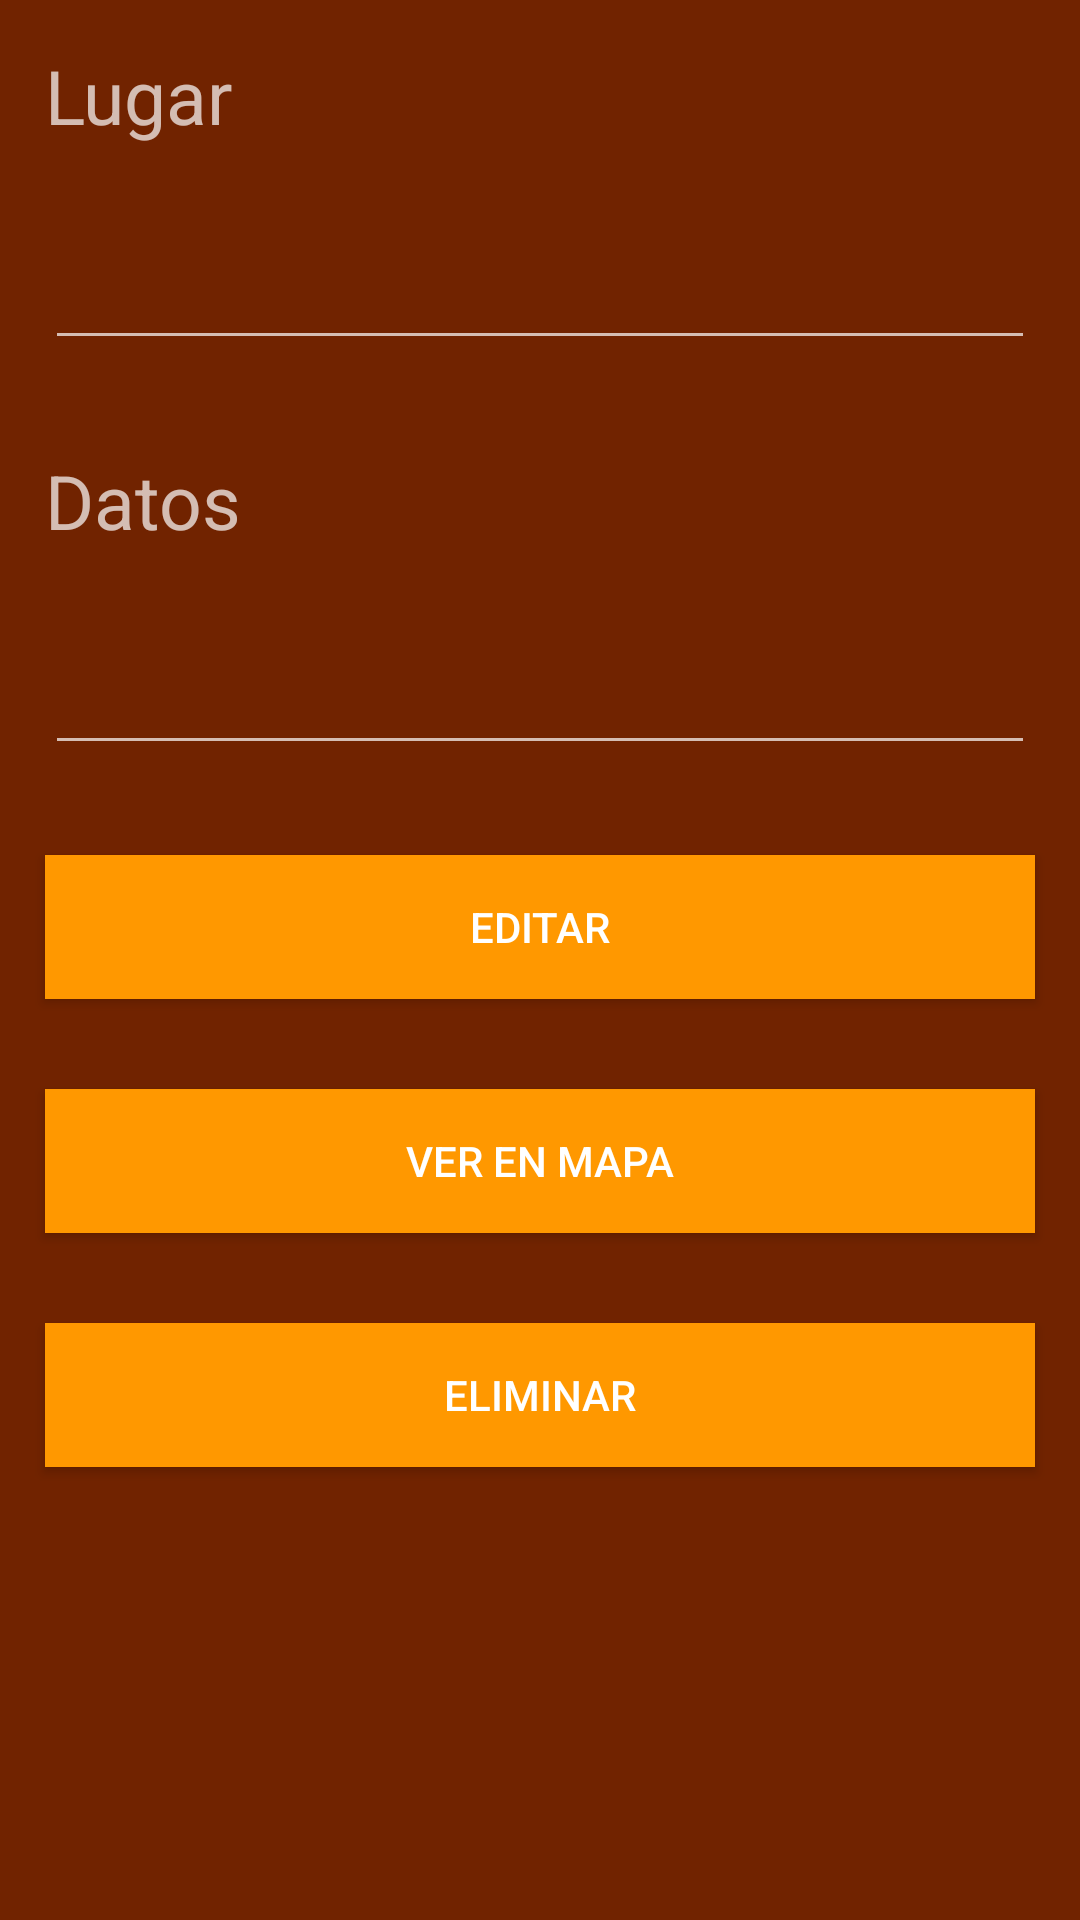

Layout XML and referenced resources for this Android screen:
<!-- AndroidManifest.xml: application theme Theme.Design.NoActionBar -->
<!-- res/layout/activity_mapa_editar_datos.xml -->
<?xml version="1.0" encoding="utf-8"?>
<RelativeLayout xmlns:android="http://schemas.android.com/apk/res/android"
    xmlns:app="http://schemas.android.com/apk/res-auto"
    xmlns:tools="http://schemas.android.com/tools"
    android:layout_width="match_parent"
    android:layout_height="match_parent"
    tools:context=".MapaEditarDatos"
    android:background="#712300">


    <TextView
        android:id="@+id/txtLugar"
        android:layout_width="wrap_content"
        android:layout_height="wrap_content"
        android:text="Lugar"
        android:textSize="25dp"
        android:layout_margin="15dp"/>

    <EditText
        android:id="@+id/tbxLugar"
        android:layout_width="match_parent"
        android:layout_height="wrap_content"
        android:ems="10"
        android:inputType="textPersonName"
        android:layout_below="@+id/txtLugar"
        android:layout_margin="15dp"/>

    <TextView
        android:id="@+id/txtDato"
        android:layout_width="wrap_content"
        android:layout_height="wrap_content"
        android:layout_below="@+id/tbxLugar"
        android:layout_margin="15dp"
        android:layout_marginStart="15dp"
        android:layout_marginTop="15dp"
        android:layout_marginEnd="15dp"
        android:layout_marginBottom="15dp"
        android:text="Datos"
        android:textSize="25dp" />

    <EditText
        android:id="@+id/tbxDato"
        android:layout_width="match_parent"
        android:layout_height="wrap_content"
        android:ems="10"
        android:inputType="textPersonName"
        android:layout_below="@+id/txtDato"
        android:layout_margin="15dp"/>

    <Button
        android:id="@+id/btnEditar"
        android:layout_width="match_parent"
        android:layout_height="wrap_content"
        android:layout_below="@+id/tbxDato"
        android:layout_marginStart="15dp"
        android:layout_marginTop="15dp"
        android:layout_marginEnd="15dp"
        android:layout_marginBottom="15dp"
        android:text="Editar"
        android:background="#ff9800"/>

    <Button
        android:id="@+id/btnVerEnMapa"
        android:layout_width="match_parent"
        android:layout_height="wrap_content"
        android:layout_below="@+id/btnEditar"
        android:layout_marginStart="15dp"
        android:layout_marginTop="15dp"
        android:layout_marginEnd="15dp"
        android:layout_marginBottom="15dp"
        android:text="Ver en mapa"
        android:background="#ff9800"/>

    <Button
        android:id="@+id/btnEliminar"
        android:layout_width="match_parent"
        android:layout_height="wrap_content"
        android:layout_below="@+id/btnVerEnMapa"
        android:layout_marginStart="15dp"
        android:layout_marginTop="15dp"
        android:layout_marginEnd="15dp"
        android:layout_marginBottom="15dp"
        android:text="Eliminar"
        android:background="#ff9800"/>


</RelativeLayout>
<!-- resources referenced by this layout -->
<resources>

</resources>
